Dataset: plant_disease (GitHub, lalchandali/AgroMitra-project). Classes: tomato bacterial spot, tomato early blight, tomato late blight, tomato leaf mold, tomato septoria leaf spot, tomato spider mites, tomato target spot, tomato yellow leaf curl virus.

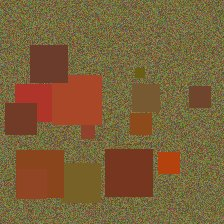
Label: tomato spider mites

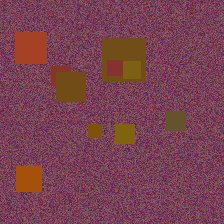
Label: tomato late blight

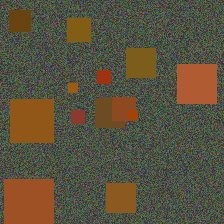
Label: tomato leaf mold

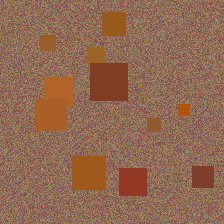
Label: tomato yellow leaf curl virus

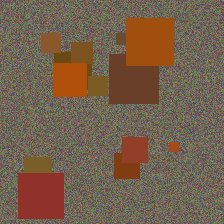
Label: tomato early blight

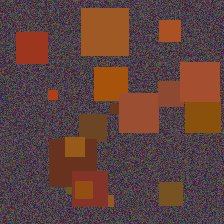
Label: tomato target spot
